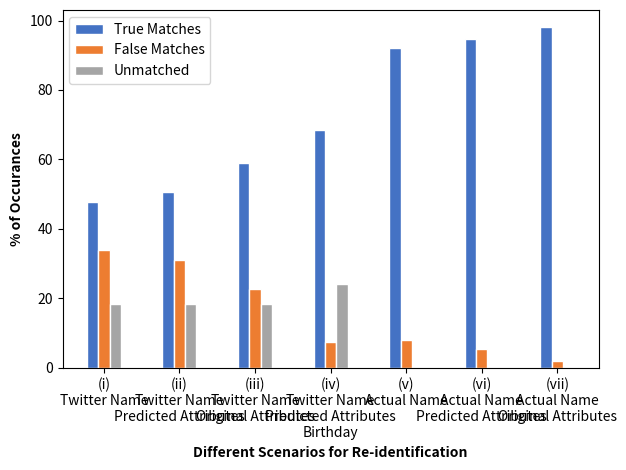

Reproduce this figure in Python.
import numpy as np
import matplotlib.pyplot as plt

# set width of bar
barWidth = 0.15

# set height of bar
bars1 = [(x/9965) * 100 for x in [4742, 5036, 5863, 6812, 9177, 9439, 9780]]
bars2 = [(x/9965) * 100 for x in [3384, 3090, 2263, 740, 788, 526, 185]]
bars3 = [(x/9965) * 100 for x in [1839, 1839, 1839, 2413, 0, 0, 0]]

# Set position of bar on X axis
r1 = np.arange(len(bars1))
r2 = [x + barWidth for x in r1]
r3 = [x + barWidth for x in r2]

# Make the plot
plt.bar(r1, bars1, color='#4472c4', width=barWidth, edgecolor='white', label='True Matches')
plt.bar(r2, bars2, color='#ed7d31', width=barWidth, edgecolor='white', label='False Matches')
plt.bar(r3, bars3, color='#a5a5a5', width=barWidth, edgecolor='white', label='Unmatched')

# Add xticks on the middle of the group bars
plt.xlabel('Different Scenarios for Re-identification', fontweight='bold')
plt.xticks([r + barWidth for r in range(len(bars1))], ['(i)\nTwitter Name',
                                                       '(ii)\nTwitter Name\nPredicted Attributes',
                                                       '(iii)\nTwitter Name\nOriginal Attributes',
                                                       '(iv)\nTwitter Name\nPredicted Attributes\nBirthday',
                                                       '(v)\nActual Name',
                                                       '(vi)\nActual Name\nPredicted Attributes',
                                                       '(vii)\nActual Name\nOriginal Attributes'])
plt.ylabel('% of Occurances', fontweight='bold')
# Create legend & Show graphic
plt.legend()
plt.tight_layout()
plt.show()
